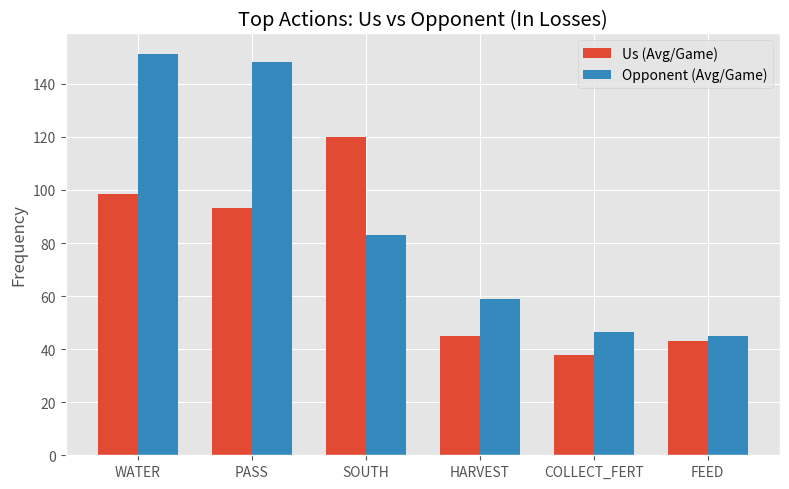
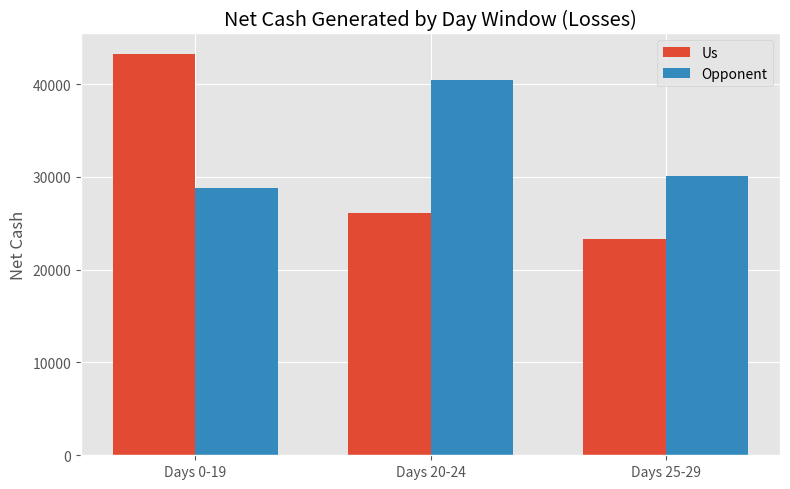
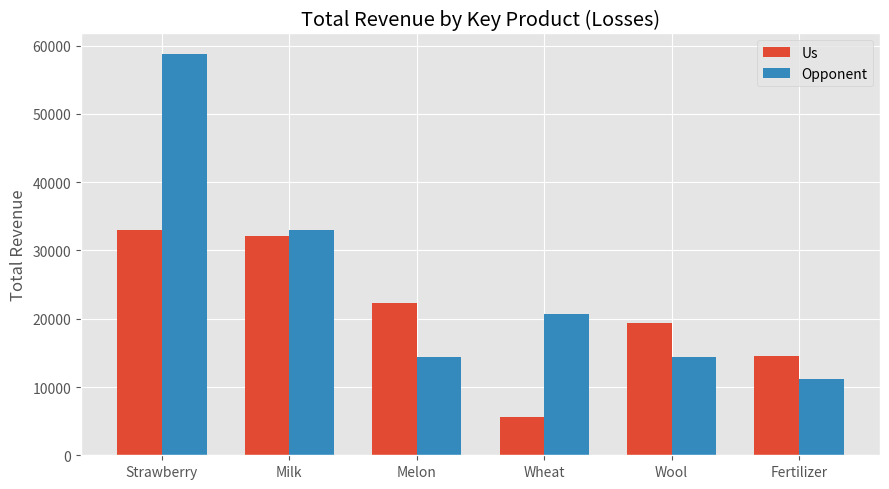

Python code for these plots, in order:
import matplotlib.pyplot as plt
import numpy as np
import os
from matplotlib.backends.backend_pdf import PdfPages

os.makedirs('visuals', exist_ok=True)

actions = ['WATER', 'PASS', 'SOUTH', 'HARVEST', 'COLLECT_FERT', 'FEED']
us_loss = [98.6, 93.3, 119.8, 44.9, 37.9, 43.2]
opp_loss = [151.4, 148.3, 83.1, 58.8, 46.4, 44.8]

windows = ['Days 0-19', 'Days 20-24', 'Days 25-29']
us_cash = [43280, 26147, 23325]
opp_cash = [28831, 40460, 30097]

products = ['Strawberry', 'Milk', 'Melon', 'Wheat', 'Wool', 'Fertilizer']
us_rev = [32977, 32067, 22288, 5638, 19406, 14592]
opp_rev = [58836, 33058, 14430, 20698, 14373, 11197]

width = 0.35
plt.style.use('ggplot')

with PdfPages('visuals/combined_charts.pdf') as pdf:
    # 1. Action Frequencies
    x = np.arange(len(actions))
    fig, ax = plt.subplots(figsize=(8, 5))
    ax.bar(x - width/2, us_loss, width, label='Us (Avg/Game)')
    ax.bar(x + width/2, opp_loss, width, label='Opponent (Avg/Game)')
    ax.set_ylabel('Frequency')
    ax.set_title('Top Actions: Us vs Opponent (In Losses)')
    ax.set_xticks(x)
    ax.set_xticklabels(actions)
    ax.legend()
    plt.tight_layout()
    plt.savefig('visuals/chart_actions.png')
    pdf.savefig(fig)
    plt.close()

    # 2. Net Cash Generated
    x = np.arange(len(windows))
    fig, ax = plt.subplots(figsize=(8, 5))
    ax.bar(x - width/2, us_cash, width, label='Us')
    ax.bar(x + width/2, opp_cash, width, label='Opponent')
    ax.set_ylabel('Net Cash')
    ax.set_title('Net Cash Generated by Day Window (Losses)')
    ax.set_xticks(x)
    ax.set_xticklabels(windows)
    ax.legend()
    plt.tight_layout()
    plt.savefig('visuals/chart_cash.png')
    pdf.savefig(fig)
    plt.close()

    # 3. Revenue by Product
    x = np.arange(len(products))
    fig, ax = plt.subplots(figsize=(9, 5))
    ax.bar(x - width/2, us_rev, width, label='Us')
    ax.bar(x + width/2, opp_rev, width, label='Opponent')
    ax.set_ylabel('Total Revenue')
    ax.set_title('Total Revenue by Key Product (Losses)')
    ax.set_xticks(x)
    ax.set_xticklabels(products)
    ax.legend()
    plt.tight_layout()
    plt.savefig('visuals/chart_revenue.png')
    pdf.savefig(fig)
    plt.close()

print("Charts and combined PDF generated successfully in visuals/ folder.")
